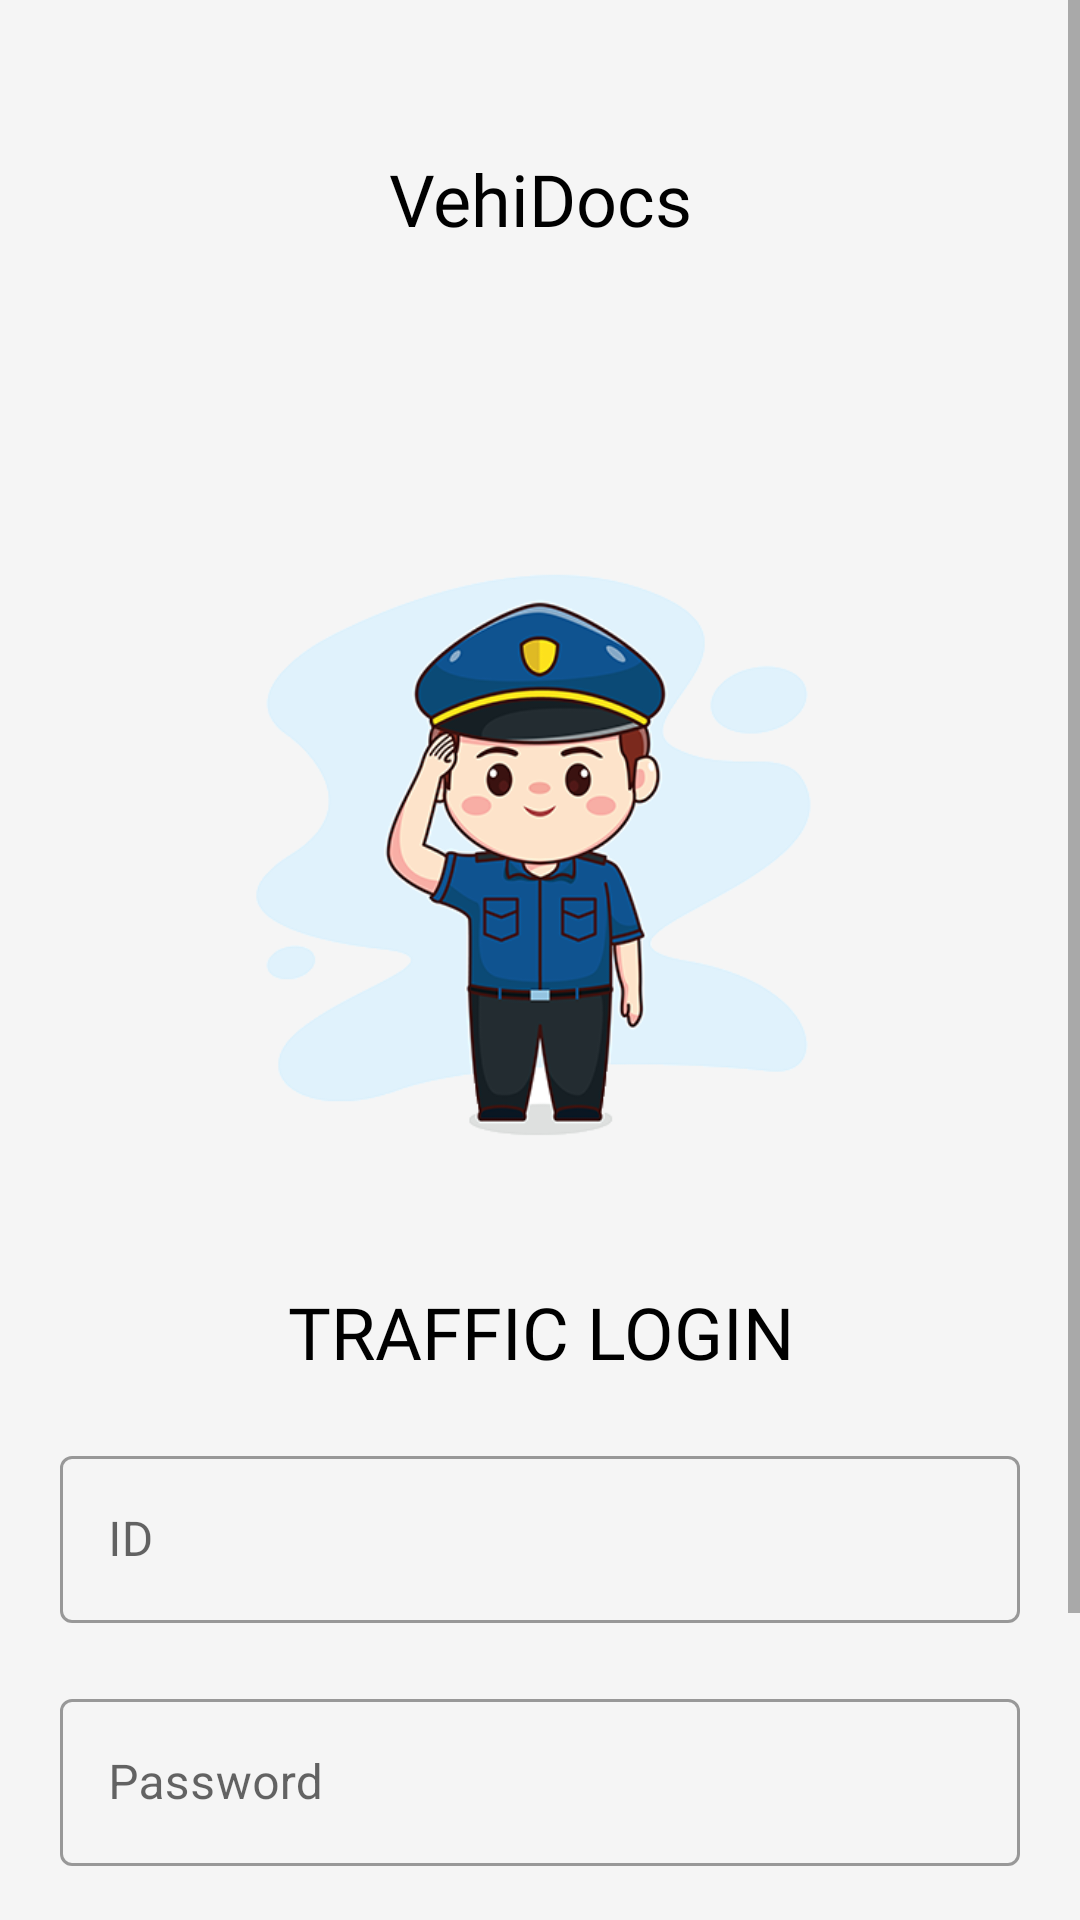

Layout XML and referenced resources for this Android screen:
<!-- AndroidManifest.xml: application theme Theme.TrafficDigitalVehicle -->
<!-- res/layout/activity_login.xml -->
<?xml version="1.0" encoding="utf-8"?>
<ScrollView xmlns:android="http://schemas.android.com/apk/res/android"
    xmlns:app="http://schemas.android.com/apk/res-auto"
    xmlns:tools="http://schemas.android.com/tools"
    android:layout_width="match_parent"
    android:layout_height="match_parent"
    android:background="@color/background"
    tools:context=".LoginActivity">

    <LinearLayout
        android:layout_width="match_parent"
        android:layout_height="wrap_content"
        android:orientation="vertical">

        <TextView
            android:id="@+id/textTitle"
            android:layout_width="match_parent"
            android:layout_height="wrap_content"
            android:layout_marginTop="50dp"
            android:layout_weight="1"
            android:fontFamily="@font/rubik_mono_one"
            android:text="VehiDocs"
            android:textAlignment="center"
            android:textColor="#000000"
            android:textSize="24sp"
            android:transitionName="logo_text" />
        <TextView
            android:id="@+id/time"
            android:layout_width="match_parent"
            android:layout_height="wrap_content"
            android:layout_marginTop="50dp"
            android:layout_weight="1"
            android:fontFamily="@font/rubik_mono_one"
            android:textAlignment="center"
            android:textColor="#000000"
            android:textSize="24sp"
            android:transitionName="logo_text" />

        <ImageView
            android:id="@+id/imageLogo"
            android:layout_width="match_parent"
            android:layout_height="245dp"
            android:layout_marginBottom="10dp"
            android:contentDescription="TODO"
            android:transitionName="logo_image"
            app:srcCompat="@drawable/logo"
            tools:targetApi="lollipop" />

        <TextView
            android:id="@+id/textQuote"
            android:layout_width="match_parent"
            android:layout_height="wrap_content"
            android:layout_marginTop="8dp"
            android:fontFamily="@font/rubik_mono_one"
            android:text="TRAFFIC LOGIN"
            android:textAlignment="center"
            android:textColor="@color/black"
            android:textSize="24sp"
            android:transitionName="logo_quote" />

        <LinearLayout
            android:layout_width="match_parent"
            android:layout_height="wrap_content"
            android:layout_marginLeft="20dp"
            android:layout_marginRight="20dp"
            android:layout_marginBottom="20dp"
            android:orientation="vertical">

            <com.google.android.material.textfield.TextInputLayout
                android:id="@+id/trafficID"
                style="@style/Widget.MaterialComponents.TextInputLayout.OutlinedBox"
                android:layout_width="match_parent"
                android:layout_height="wrap_content"
                android:layout_marginTop="20dp"
                android:hint="ID">

                <com.google.android.material.textfield.TextInputEditText
                    android:layout_width="match_parent"
                    android:layout_height="wrap_content"
                    android:inputType="number"
                    android:textColorHint="#455A64" />
            </com.google.android.material.textfield.TextInputLayout>

            <com.google.android.material.textfield.TextInputLayout
                android:id="@+id/trafficPassword"
                style="@style/Widget.MaterialComponents.TextInputLayout.OutlinedBox"
                android:layout_width="match_parent"
                android:layout_height="wrap_content"
                android:layout_marginTop="20dp"
                android:hint="Password">

                <com.google.android.material.textfield.TextInputEditText
                    android:layout_width="match_parent"
                    android:layout_height="wrap_content"
                    android:inputType="textPassword"
                    android:textColorHint="#455A64" />
            </com.google.android.material.textfield.TextInputLayout>


            <Button
                android:id="@+id/loginNext_btn"
                android:layout_width="match_parent"
                android:layout_height="70dp"
                android:layout_marginLeft="30dp"
                android:layout_marginTop="50dp"
                android:layout_marginRight="30dp"
                android:background="@drawable/rounded_button"
                android:backgroundTint="@color/primaryColor"
                android:fontFamily="@font/rubik_mono_one"
                android:onClick="NextPage"
                android:text="Login"
                android:textColor="@color/background"
                android:textSize="16sp"
                app:backgroundTint="@color/primaryColor"
                tools:ignore="TextContrastCheck,TextContrastCheck,TextContrastCheck" />
        </LinearLayout>
    </LinearLayout>

</ScrollView>
<!-- resources referenced by this layout -->
<resources>
  <color name="background">#F5F5F5</color>
  <color name="black">#FF000000</color>
  <color name="primaryColor">#9370DB</color>
  <!-- drawable logo: png bitmap (drawable, 79277 bytes) -->
  <!-- drawable rounded_button (drawable) -->
  <?xml version="1.0" encoding="utf-8"?>
  <shape xmlns:android="http://schemas.android.com/apk/res/android">
      <corners  android:radius="50dp"/>
      <solid android:color="@color/primaryColor"></solid>
  </shape>
  <style name="Theme.TrafficDigitalVehicle" parent="Theme.MaterialComponents.Light.NoActionBar">
          
          
          
          
          
          
          
          
          
          <item name="android:statusBarColor" tools:targetApi="l">?attr/colorPrimaryVariant</item>
          
  
      </style>
</resources>
